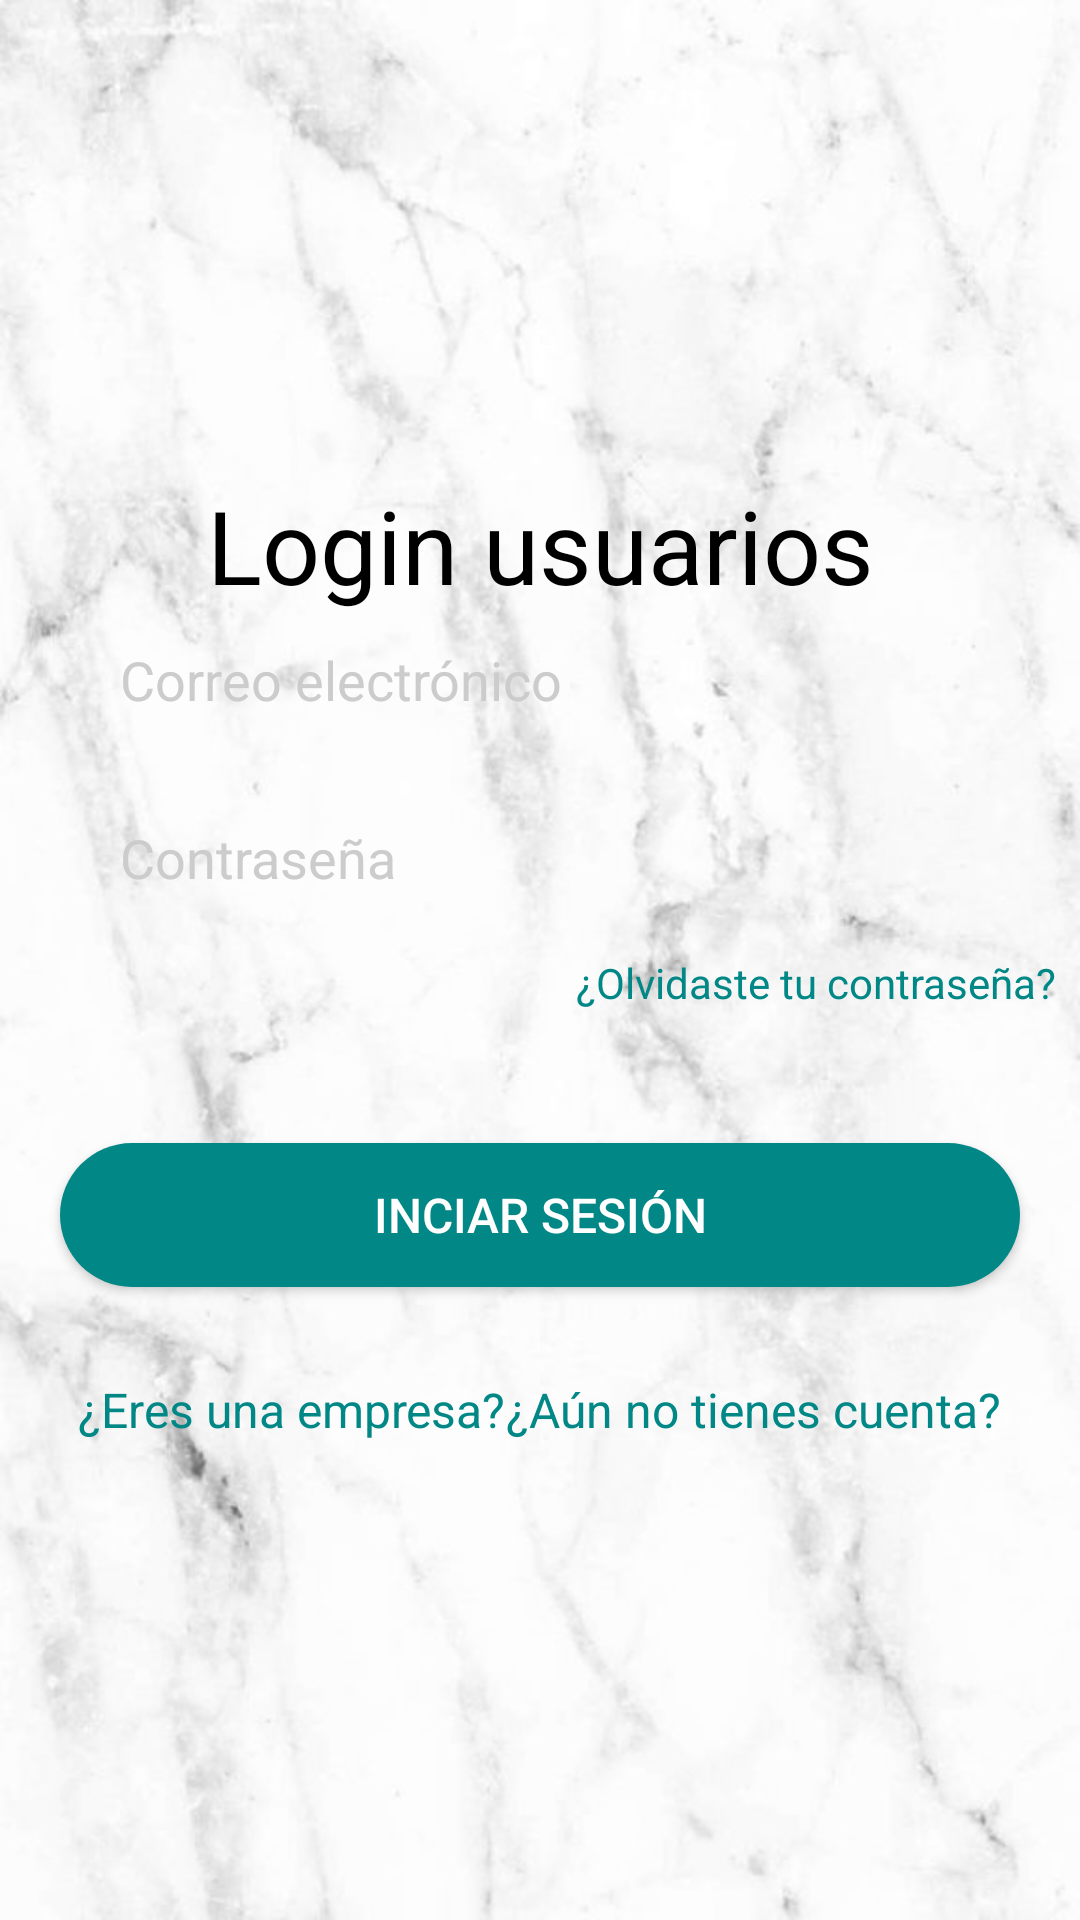

Layout XML and referenced resources for this Android screen:
<!-- AndroidManifest.xml: application theme Theme.MyApplication -->
<!-- res/layout/activity_main.xml -->
<?xml version="1.0" encoding="utf-8"?>
<RelativeLayout xmlns:android="http://schemas.android.com/apk/res/android"
    xmlns:app="http://schemas.android.com/apk/res-auto"
    xmlns:tools="http://schemas.android.com/tools"
    android:layout_width="match_parent"
    android:layout_height="match_parent"
    tools:context=".MainActivity">

   <ImageView
       android:layout_width="match_parent"
       android:layout_height="match_parent"
       android:src="@drawable/fondoblanco"
       android:scaleType="centerCrop"
       />

   <LinearLayout
       android:layout_width="match_parent"
       android:layout_height="match_parent"
       android:orientation="vertical"
       android:gravity="center"
       >

      <TextView
          android:id="@+id/textView10"
          android:layout_width="match_parent"
          android:layout_height="wrap_content"
          android:gravity="center"
          android:text="Login usuarios"
          android:textColor="#000000"
          android:textSize="34sp" />

      <EditText
          android:layout_width="match_parent"
          android:layout_height="wrap_content"
          android:id="@+id/et_correo"
          android:hint="Correo electrónico"
          android:inputType="textEmailAddress"
          android:layout_marginBottom="15dp"
          android:textColor="@color/teal_200"
          android:layout_marginLeft="20dp"
          android:layout_marginRight="20dp"
          android:background="@drawable/input"
          android:paddingLeft="20dp"
          android:paddingRight="10dp"
          android:paddingTop="10dp"
          android:paddingBottom="10dp"
          android:textColorHint="#ccc"/>
      <EditText
          android:layout_width="match_parent"
          android:layout_height="wrap_content"
          android:id="@+id/et_contrasena"
          android:hint="Contraseña"
          android:layout_marginBottom="10dp"
          android:layout_marginLeft="20dp"
          android:layout_marginRight="20dp"
          android:background="@drawable/input"
          android:paddingLeft="20dp"
          android:paddingRight="10dp"
          android:paddingTop="10dp"
          android:paddingBottom="10dp"
          android:textColorHint="#ccc"
          android:textColor="@color/teal_200"
          android:inputType="textPassword"/>

      <TextView
          android:id="@+id/rec_contrasena"
          android:layout_width="354dp"
          android:layout_height="33dp"
          android:layout_marginLeft="20dp"
          android:layout_marginRight="25dp"
          android:layout_marginBottom="30dp"
          android:gravity="end"
          android:text="¿Olvidaste tu contraseña?"
          android:textColor="@color/colorprimarydark" />

      <Button
          android:id="@+id/iniciar_sesion"
          android:layout_width="match_parent"
          android:layout_height="wrap_content"
          android:layout_marginBottom="30dp"
          android:layout_marginLeft="20dp"
          android:layout_marginRight="20dp"
          android:background="@drawable/btn_fondo_color"
          android:text="Inciar sesión"
          android:textColor="#fff"
          android:textSize="16sp"
          android:elevation="5dp"/>

      <LinearLayout
          android:layout_width="match_parent"
          android:orientation="horizontal"
          android:layout_marginRight="20dp"
          android:layout_marginLeft="20dp"
          android:gravity="center"
          android:layout_height="wrap_content">

         <TextView
             android:id="@+id/Empresas"
             android:layout_width="wrap_content"
             android:layout_height="wrap_content"
             android:text="¿Eres una empresa?"
             android:textSize="16sp"
             android:textColor="@color/colorprimarydark"
             />
         <TextView
             android:id="@+id/crearCuenta"
             android:layout_width="wrap_content"
             android:layout_height="wrap_content"
             android:text="¿Aún no tienes cuenta?"
             android:textSize="16sp"
             android:textColor="@color/colorprimarydark"
             />

      </LinearLayout>



   </LinearLayout>
</RelativeLayout>
<!-- resources referenced by this layout -->
<resources>
  <color name="colorprimarydark">#FF018786</color>
  <color name="teal_200">#FF03DAC5</color>
  <!-- drawable btn_fondo_color (drawable) -->
  <?xml version="1.0" encoding="utf-8"?>
  <shape android:shape="rectangle" xmlns:android="http://schemas.android.com/apk/res/android">
      <solid android:color="@color/colorprimarydark"></solid>
      <corners android:radius="50dp"></corners>
  </shape>
  <!-- drawable fondoblanco: jpg bitmap (drawable, 38385 bytes) -->
  <style name="Theme.MyApplication" parent="Theme.MaterialComponents.DayNight.NoActionBar">
          
          <item name="colorPrimary">@color/colorprimarydark</item>
          <item name="colorPrimaryVariant">@color/purple_700</item>
          <item name="colorOnPrimary">@color/white</item>
          
          <item name="colorSecondary">@color/teal_200</item>
          <item name="colorSecondaryVariant">@color/teal_700</item>
          <item name="colorOnSecondary">@color/black</item>
          
          <item name="android:statusBarColor">?attr/colorPrimaryVariant</item>
          
      </style>
  <color name="purple_700">#0f97a1</color>
  <color name="white">#FFFFFFFF</color>
  <color name="teal_700">#DB4437</color>
  <color name="black">#FF000000</color>
</resources>
